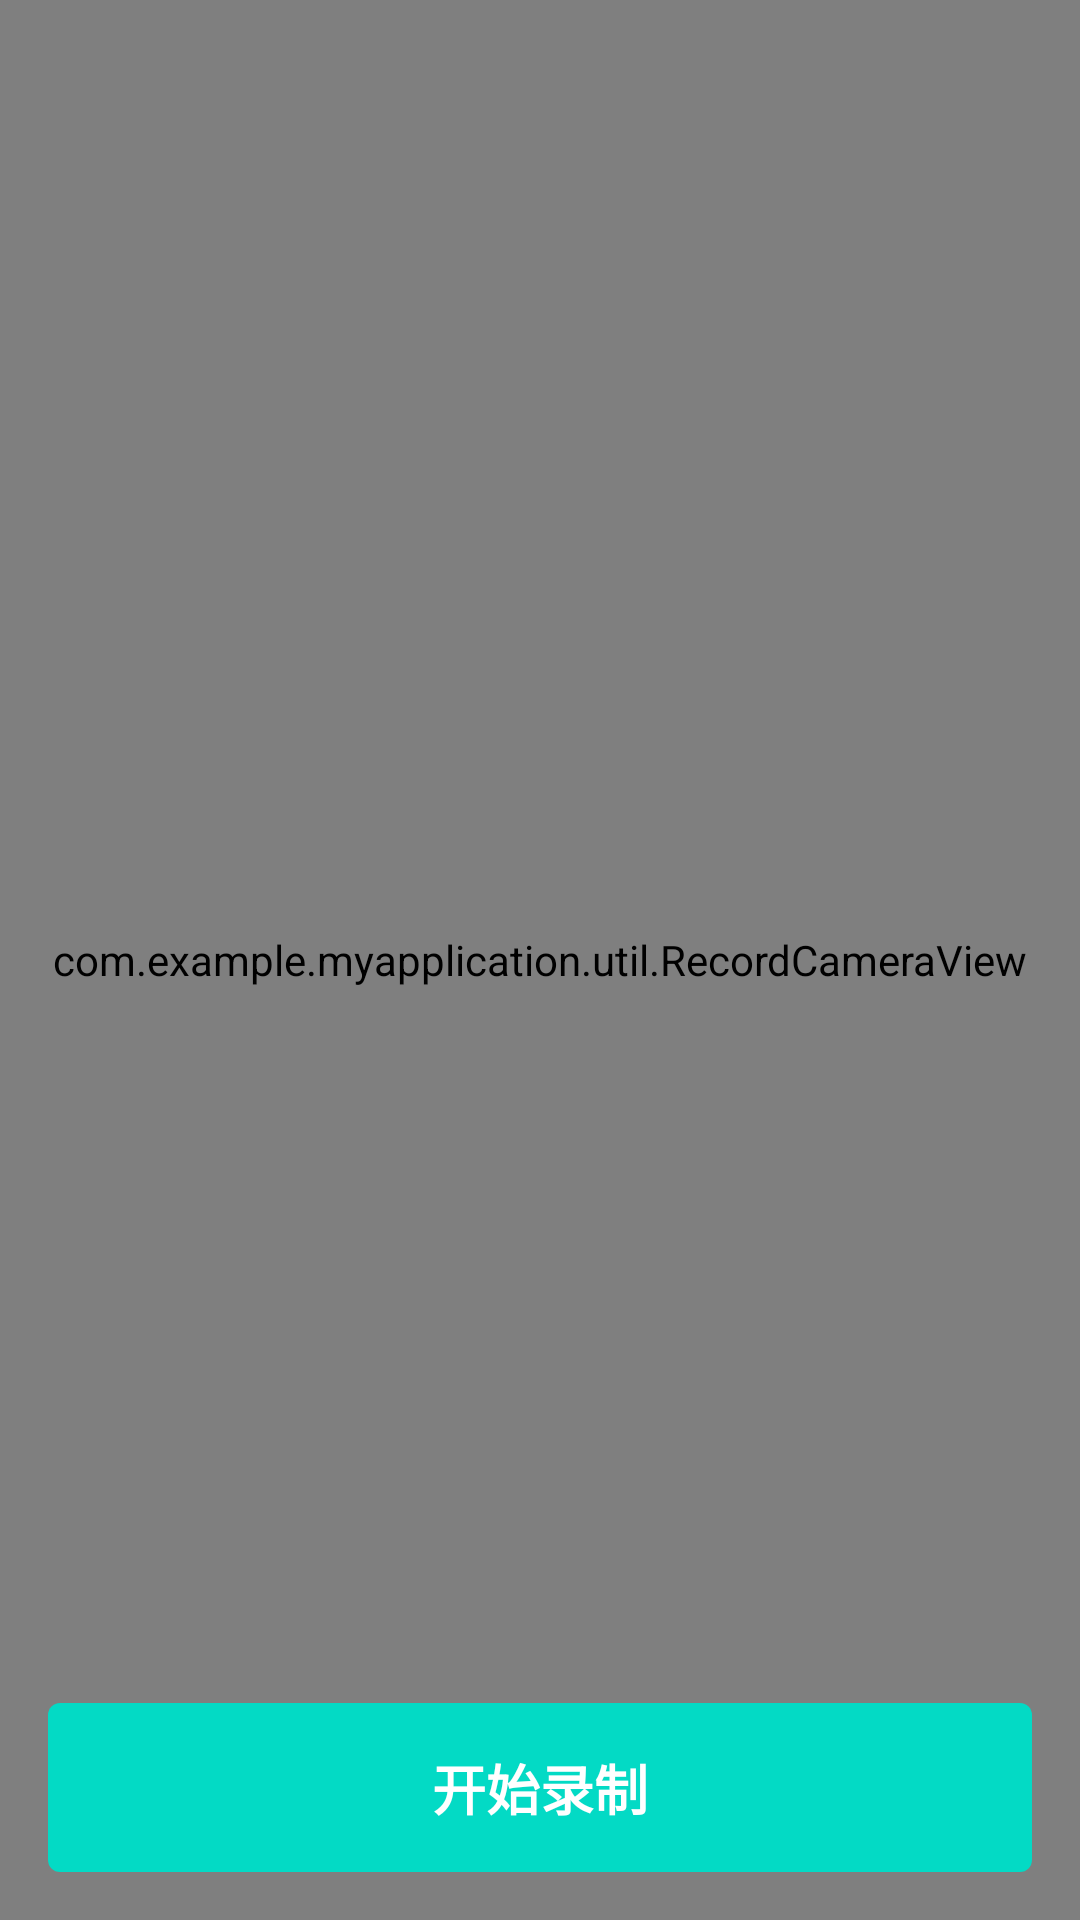

Write the Android layout XML for this screen, with the resource values it uses.
<!-- AndroidManifest.xml: application theme AppTheme -->
<!-- res/layout/activity_main.xml -->
<?xml version="1.0" encoding="utf-8"?>
<RelativeLayout xmlns:android="http://schemas.android.com/apk/res/android"
    xmlns:app="http://schemas.android.com/apk/res-auto"
    xmlns:tools="http://schemas.android.com/tools"
    android:layout_width="match_parent"
    android:layout_height="match_parent"
    tools:context=".MainActivity">

    <com.example.myapplication.util.RecordCameraView
        android:id="@+id/recordCameraView"
        android:layout_width="match_parent"
        android:layout_height="match_parent"/>

    <TextView
        android:id="@+id/tvRecord"
        android:layout_alignParentBottom="true"
        android:layout_margin="16dp"
        android:layout_width="match_parent"
        android:layout_height="wrap_content"
        android:padding="15dp"
        android:gravity="center"
        android:textStyle="bold"
        android:textSize="18sp"
        android:textColor="@color/white"
        android:background="@drawable/tv_record_bg"
        android:text="开始录制"/>



</RelativeLayout>
<!-- resources referenced by this layout -->
<resources>
  <!-- drawable tv_record_bg (drawable) -->
  <?xml version="1.0" encoding="utf-8"?>
  <shape xmlns:android="http://schemas.android.com/apk/res/android"
      android:shape="rectangle">
      <solid android:color="@color/teal_200" />
      <corners android:radius="4dp" />
  </shape>
  <style name="AppTheme" parent="Theme.AppCompat.NoActionBar">
          <item name="android:windowNoTitle">true</item>
      </style>
  <!-- not gathered from this repository: default colours our renderer supplied (Android Studio template values) -->
  <color name="teal_200">#FF03DAC5</color>
  <color name="white">#FFFFFFFF</color>
</resources>
